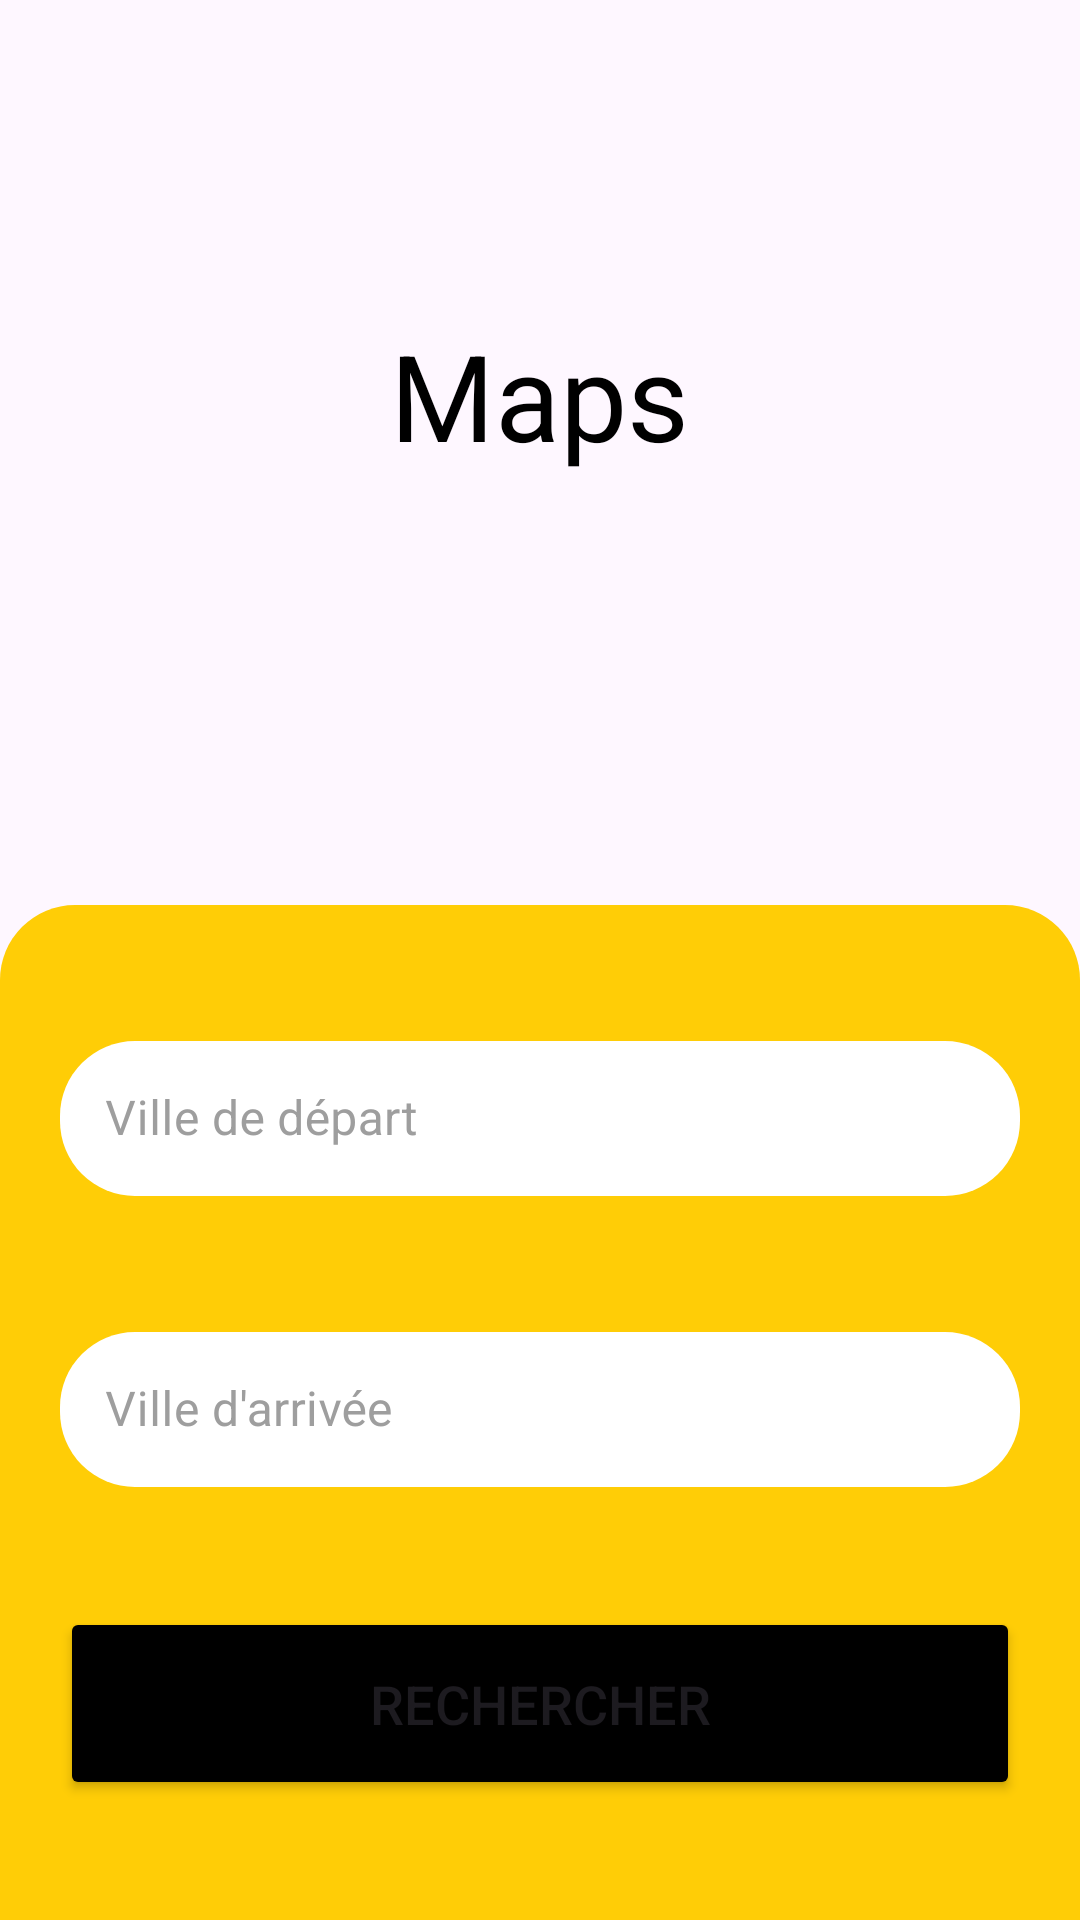

Produce the Android XML layout that renders to this screen, including the resource entries it uses.
<!-- AndroidManifest.xml: application theme Theme.Booking_bus -->
<!-- res/layout/fragment_map.xml -->
<?xml version="1.0" encoding="utf-8"?>
<RelativeLayout xmlns:android="http://schemas.android.com/apk/res/android"
    xmlns:app="http://schemas.android.com/apk/res-auto"
    xmlns:tools="http://schemas.android.com/tools"
    android:layout_width="match_parent"
    android:layout_height="match_parent"
    tools:context=".MapFragment">

    <LinearLayout
        android:layout_width="match_parent"
        android:layout_height="wrap_content"
        android:padding="10dp"
        android:orientation="horizontal">
        <ImageView
            android:layout_width="wrap_content" android:layout_height="wrap_content"
            android:src="@drawable/baseline_arrow_circle_left_24"
            android:padding="10dp"
            app:tint="@color/backgroundcolor" />
    </LinearLayout>
    <TextView
        android:id="@+id/logo"
        android:layout_width="wrap_content"
        android:layout_height="wrap_content"
        android:layout_gravity="center"
        android:layout_centerHorizontal="true"
        android:layout_marginBottom="50dp"
        android:layout_marginTop="100dp"
        android:gravity="center"
        android:padding="5dp"
        android:text="Maps"
        android:textColor="@color/black"
        android:textSize="40sp">

    </TextView>

    <LinearLayout
        android:layout_width="match_parent"
        android:layout_height="wrap_content"
        android:layout_alignParentBottom="true"
        android:background="@drawable/round_border"
        android:orientation="vertical"
        android:paddingTop="20dp"
        android:paddingBottom="20dp">

        <com.google.android.material.textfield.TextInputLayout
            style="@style/Widget.MaterialComponents.TextInputLayout.OutlinedBox"
            android:layout_width="match_parent"
            android:layout_height="wrap_content"
            android:layout_margin="20dp"
            android:hint="Ville de départ"
            android:textColorHint="@color/icon_color"
            app:boxCornerRadiusBottomEnd="8dp"
            app:boxCornerRadiusBottomStart="8dp"
            app:boxCornerRadiusTopEnd="8dp"
            app:boxCornerRadiusTopStart="8dp"
            app:boxStrokeColor="@color/icon_color"
            app:hintTextColor="@color/black">

            <com.google.android.material.textfield.TextInputEditText
                android:id="@+id/Username"
                android:layout_width="match_parent"
                android:layout_height="match_parent"
                android:background="@drawable/whr"
                android:drawableStart="@drawable/baseline_location_on_24"
                android:drawablePadding="8dp"
                android:inputType="text"
                android:padding="15dp"
                android:textColor="@color/black"
                android:textColorHint="@color/black"
                app:drawableTint="@color/backgroundcolor">

            </com.google.android.material.textfield.TextInputEditText>
        </com.google.android.material.textfield.TextInputLayout>

        <com.google.android.material.textfield.TextInputLayout
            style="@style/Widget.MaterialComponents.TextInputLayout.OutlinedBox"
            android:layout_width="match_parent"
            android:layout_height="wrap_content"
            android:layout_margin="20dp"
            android:hint="Ville d'arrivée"
            android:textColorHint="@color/icon_color"
            app:boxCornerRadiusBottomEnd="8dp"
            app:boxCornerRadiusBottomStart="8dp"
            app:boxCornerRadiusTopEnd="8dp"
            app:boxCornerRadiusTopStart="8dp"
            app:boxStrokeColor="@color/icon_color"
            app:hintTextColor="@color/black">

            <com.google.android.material.textfield.TextInputEditText
                android:id="@+id/Username2"
                android:layout_width="match_parent"
                android:layout_height="match_parent"
                android:background="@drawable/whr"
                android:drawableStart="@drawable/baseline_location_on_24"
                android:drawablePadding="8dp"
                android:inputType="text"
                android:padding="15dp"
                android:textColor="@color/black"
                android:textColorHint="@color/black"
                app:drawableTint="@color/backgroundcolor">

            </com.google.android.material.textfield.TextInputEditText>
        </com.google.android.material.textfield.TextInputLayout>

        <Button
            android:layout_width="match_parent"
            android:layout_height="wrap_content"
            android:layout_margin="20dp"
            android:padding="20dp"
            android:text="Rechercher"
            android:textAllCaps="true"
            android:textSize="18sp"
            app:backgroundTint="@color/black">

        </Button>

    </LinearLayout>


</RelativeLayout>
<!-- resources referenced by this layout -->
<resources>
  <color name="backgroundcolor">#FFCD06</color>
  <color name="black">#FF000000</color>
  <color name="icon_color">#9E9E9E</color>
  <!-- drawable round_border (drawable) -->
  <?xml version="1.0" encoding="utf-8"?>
  <shape android:shape="rectangle" xmlns:android="http://schemas.android.com/apk/res/android">
  <solid android:color="@color/backgroundcolor"/>
  <corners android:topLeftRadius="25dp"
      android:topRightRadius="25dp"/>
  
  </shape>
  <!-- drawable whr (drawable) -->
  <?xml version="1.0" encoding="utf-8"?>
  <shape xmlns:android="http://schemas.android.com/apk/res/android">
  <solid android:color="@color/white"
      android:width="2dp"/>
  <corners android:radius = "25dp"
      />
  </shape>
  <style name="Theme.Booking_bus" parent="Base.Theme.Booking_bus" />
  <color name="white">#FFFFFFFF</color>
  <style name="Base.Theme.Booking_bus" parent="Theme.Material3.DayNight.NoActionBar">
          
          
      </style>
</resources>
